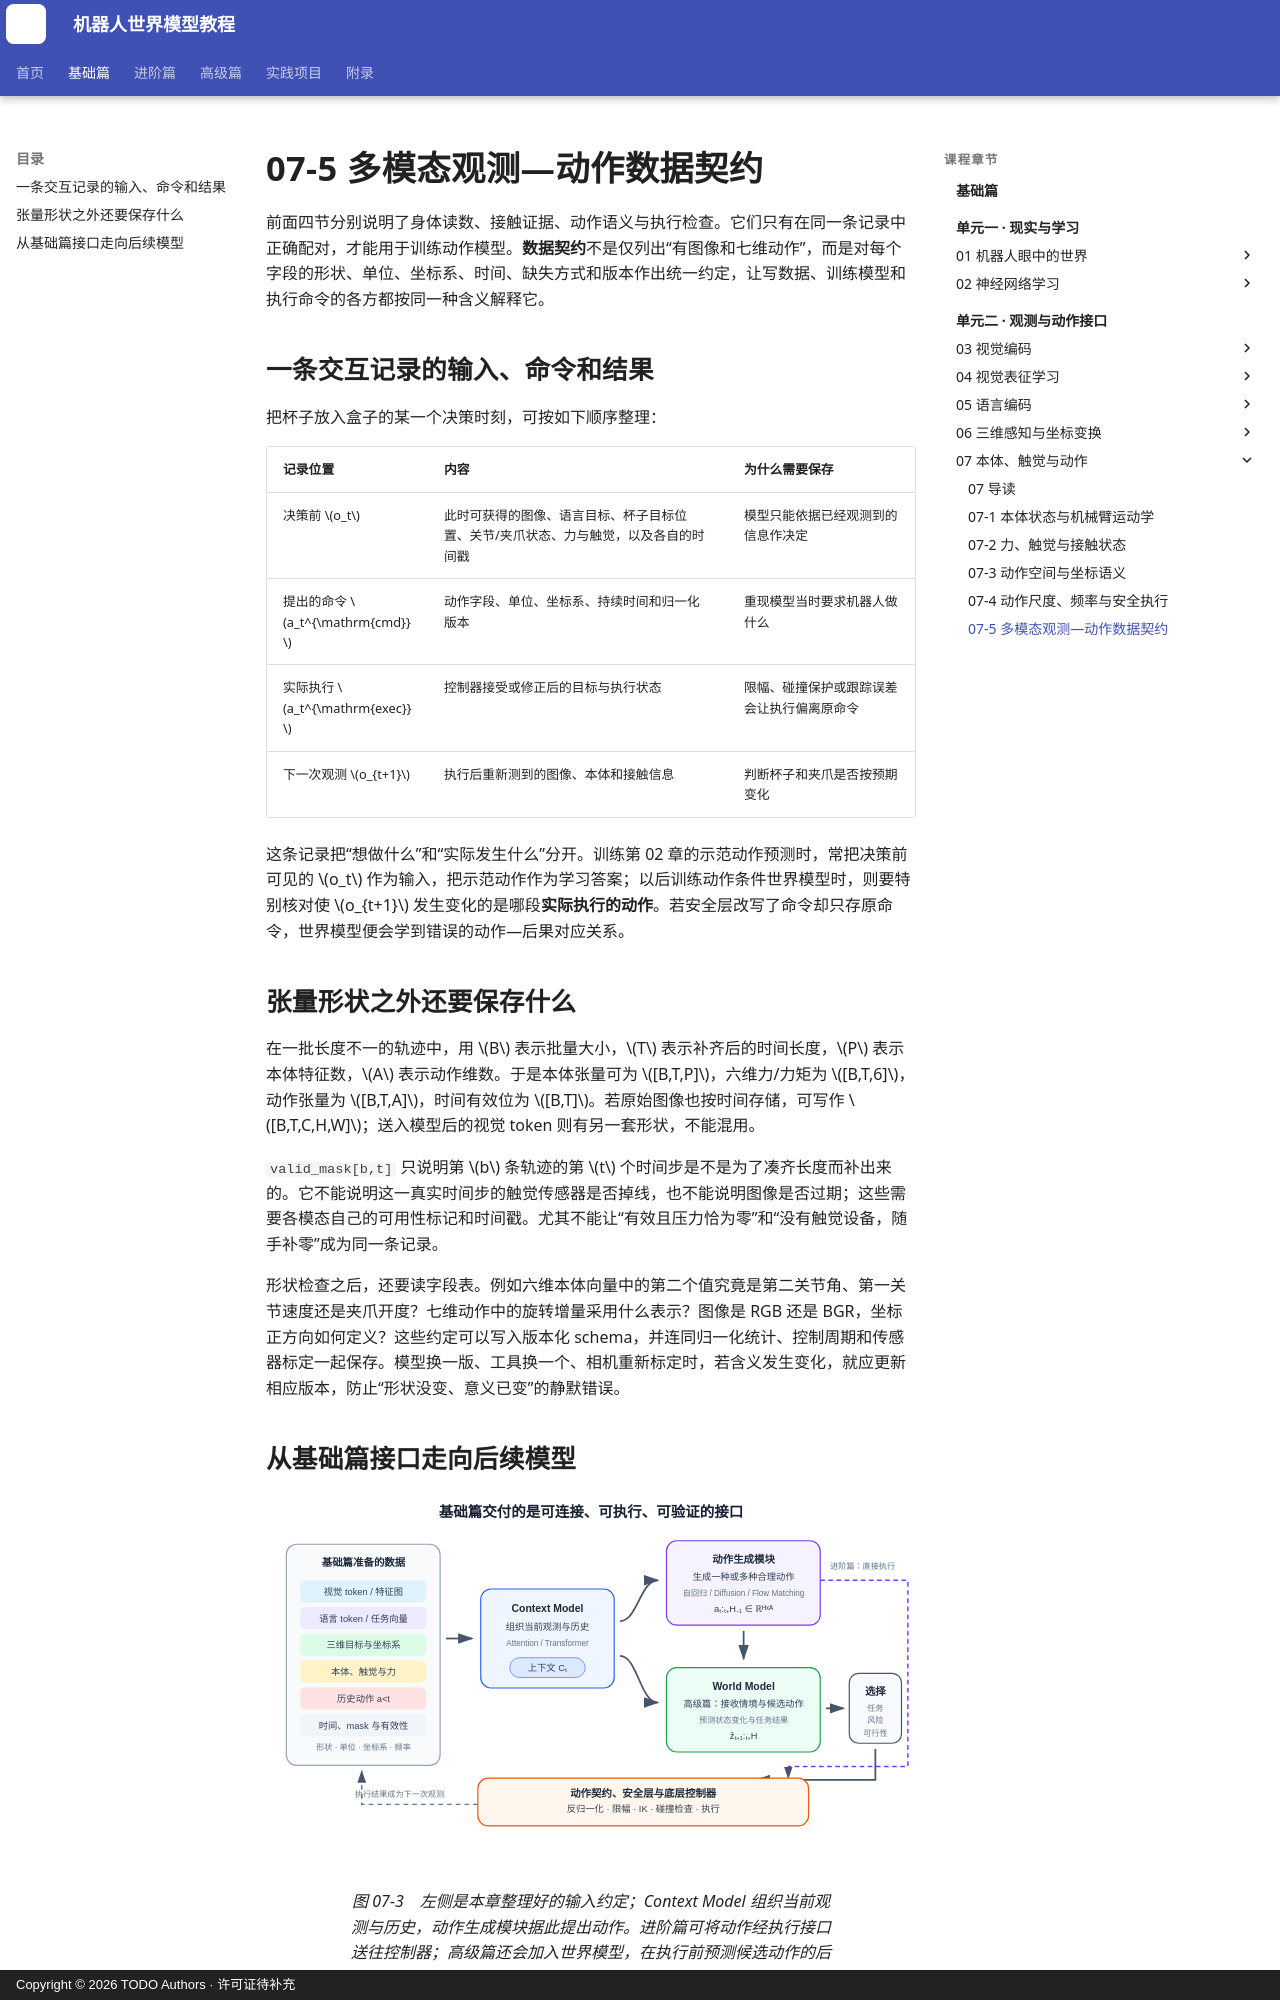

repository: qi-robotics/robot-world-model-tutorial · page: basics/07-5-observation-action-schema/index.html · generator: mkdocs · copyright: Copyright © 2026 TODO Authors · 许可证待补充

# 07-5 多模态观测—动作数据契约

前面四节分别说明了身体读数、接触证据、动作语义与执行检查。它们只有在同一条记录中正确配对，才能用于训练动作模型。**数据契约**不是仅列出“有图像和七维动作”，而是对每个字段的形状、单位、坐标系、时间、缺失方式和版本作出统一约定，让写数据、训练模型和执行命令的各方都按同一种含义解释它。

## 一条交互记录的输入、命令和结果

把杯子放入盒子的某一个决策时刻，可按如下顺序整理：

| 记录位置 | 内容 | 为什么需要保存 |
| --- | --- | --- |
| 决策前 $o_t$ | 此时可获得的图像、语言目标、杯子目标位置、关节/夹爪状态、力与触觉，以及各自的时间戳 | 模型只能依据已经观测到的信息作决定 |
| 提出的命令 $a_t^{\mathrm{cmd}}$ | 动作字段、单位、坐标系、持续时间和归一化版本 | 重现模型当时要求机器人做什么 |
| 实际执行 $a_t^{\mathrm{exec}}$ | 控制器接受或修正后的目标与执行状态 | 限幅、碰撞保护或跟踪误差会让执行偏离原命令 |
| 下一次观测 $o_{t+1}$ | 执行后重新测到的图像、本体和接触信息 | 判断杯子和夹爪是否按预期变化 |

这条记录把“想做什么”和“实际发生什么”分开。训练第 02 章的示范动作预测时，常把决策前可见的 $o_t$ 作为输入，把示范动作作为学习答案；以后训练动作条件世界模型时，则要特别核对使 $o_{t+1}$ 发生变化的是哪段**实际执行的动作**。若安全层改写了命令却只存原命令，世界模型便会学到错误的动作—后果对应关系。

## 张量形状之外还要保存什么

在一批长度不一的轨迹中，用 $B$ 表示批量大小，$T$ 表示补齐后的时间长度，$P$ 表示本体特征数，$A$ 表示动作维数。于是本体张量可为 $[B,T,P]$，六维力/力矩为 $[B,T,6]$，动作张量为 $[B,T,A]$，时间有效位为 $[B,T]$。若原始图像也按时间存储，可写作 $[B,T,C,H,W]$；送入模型后的视觉 token 则有另一套形状，不能混用。

`valid_mask[b,t]` 只说明第 $b$ 条轨迹的第 $t$ 个时间步是不是为了凑齐长度而补出来的。它不能说明这一真实时间步的触觉传感器是否掉线，也不能说明图像是否过期；这些需要各模态自己的可用性标记和时间戳。尤其不能让“有效且压力恰为零”和“没有触觉设备，随手补零”成为同一条记录。

形状检查之后，还要读字段表。例如六维本体向量中的第二个值究竟是第二关节角、第一关节速度还是夹爪开度？七维动作中的旋转增量采用什么表示？图像是 RGB 还是 BGR，坐标正方向如何定义？这些约定可以写入版本化 schema，并连同归一化统计、控制周期和传感器标定一起保存。模型换一版、工具换一个、相机重新标定时，若含义发生变化，就应更新相应版本，防止“形状没变、意义已变”的静默错误。
